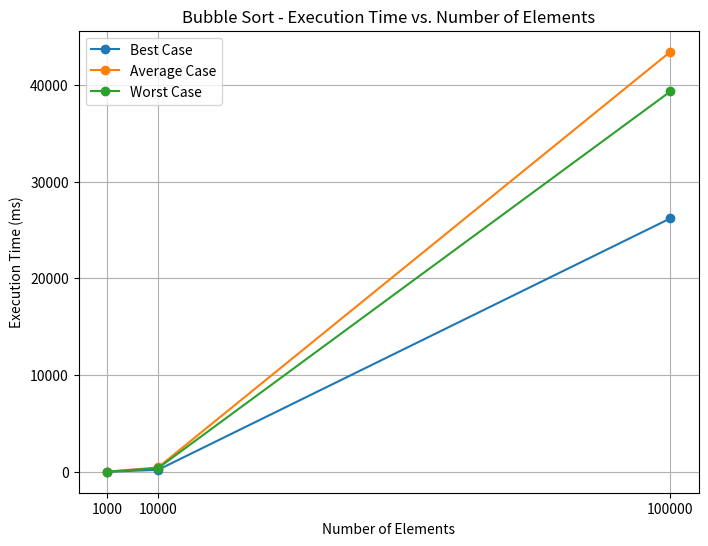
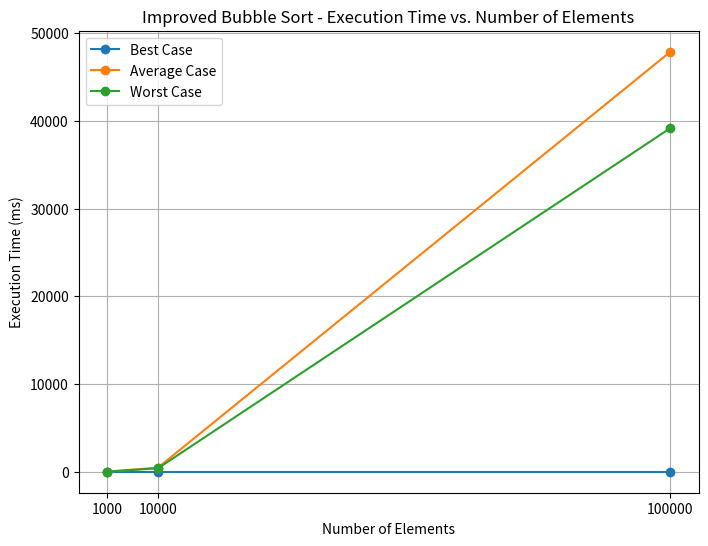
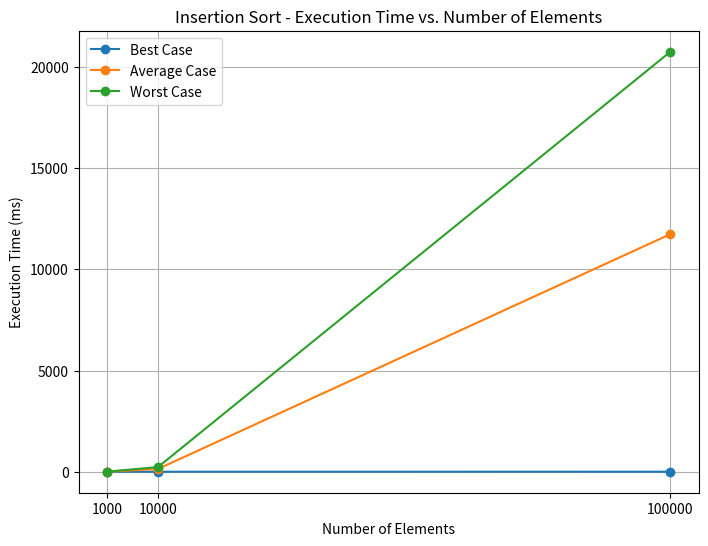
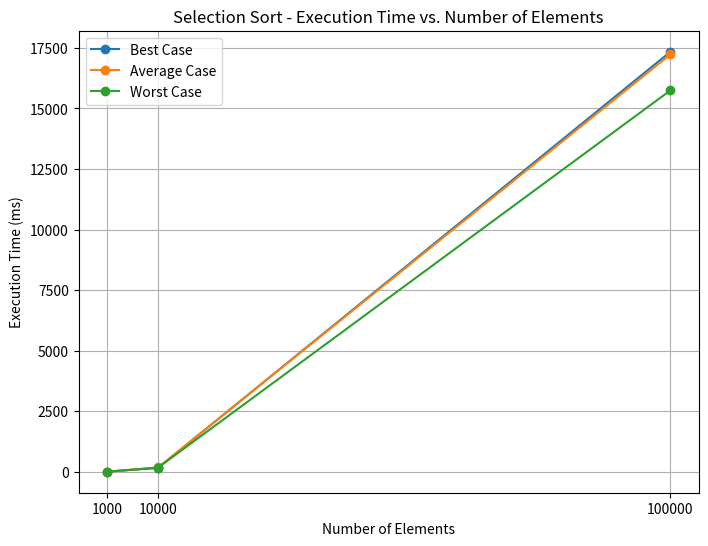
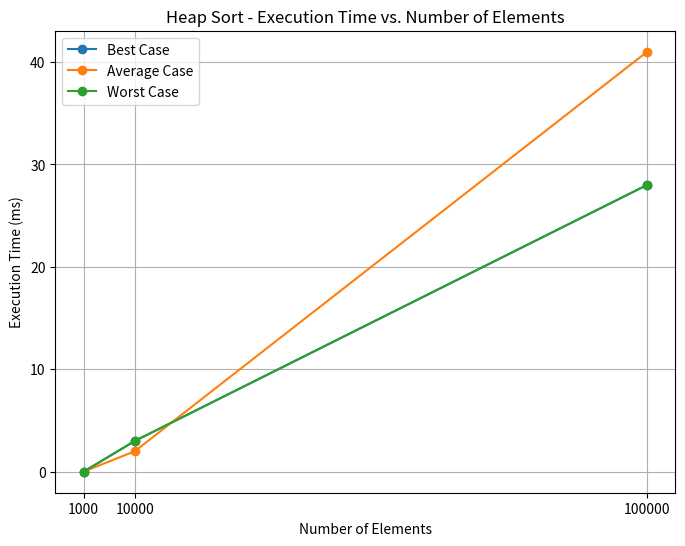
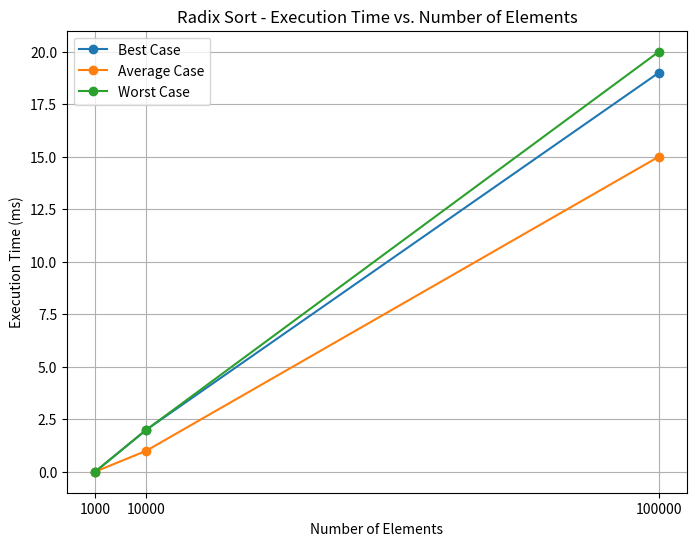
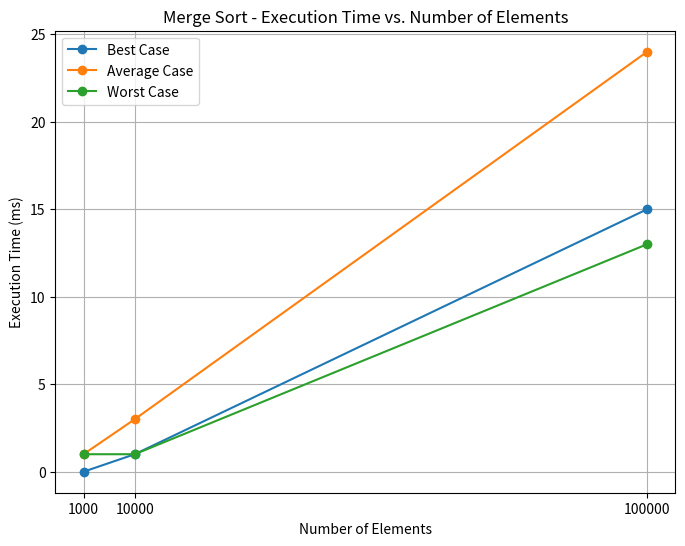
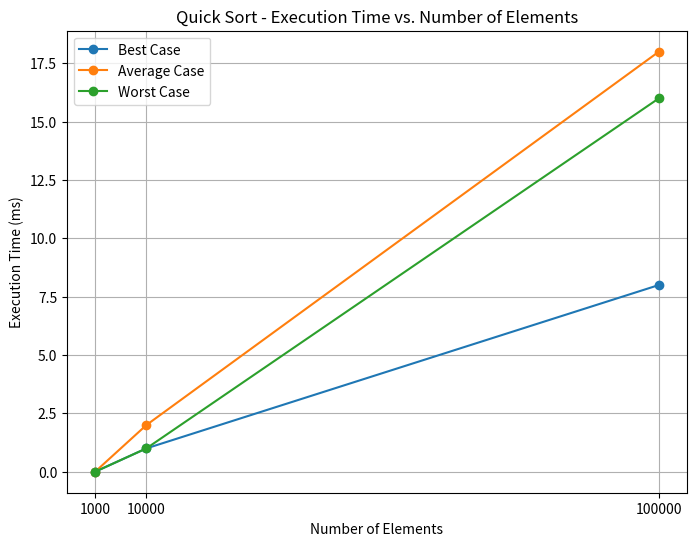

The matplotlib source for these figures, in order:
import matplotlib.pyplot as plt

# Dados de entrada (elementos, tempo de execução, etc.)
algorithms = ['Bubble Sort', 'Improved Bubble Sort', 'Insertion Sort', 'Selection Sort', 'Heap Sort', 'Radix Sort', 'Merge Sort', 'Quick Sort']
sizes = [1000, 10000, 100000]

# Dados para o gráfico (tempo de execução em milissegundos para Best Case, Average Case e Worst Case)
# [algoritmo][caso][tamanho]
times = {
    'Bubble Sort': {'Best': [2, 194, 26197], 'Average': [3, 443, 43422], 'Worst': [4, 367, 39320]},
    'Improved Bubble Sort': {'Best': [0, 0, 0], 'Average': [3, 468, 47894], 'Worst': [4, 394, 39188]},
    'Insertion Sort': {'Best': [0, 0, 1], 'Average': [2, 138, 11740], 'Worst': [2, 230, 20753]},
    'Selection Sort': {'Best': [1, 158, 17343], 'Average': [1, 176, 17236], 'Worst': [1, 168, 15748]},
    'Heap Sort': {'Best': [0, 3, 28], 'Average': [0, 2, 41], 'Worst': [0, 3, 28]}, 
    'Radix Sort': {'Best': [0, 2, 19], 'Average': [0, 1, 15], 'Worst': [0, 2, 20]},
    'Merge Sort': {'Best': [0, 1, 15], 'Average': [1, 3, 24], 'Worst': [1, 1, 13]},
    'Quick Sort': {'Best': [0, 1, 8], 'Average': [0, 2, 18], 'Worst': [0, 1, 16]}
}

# Função para gerar os gráficos
def plot_sorting_times():
    for algorithm in algorithms:
        best_times = times[algorithm]['Best']
        average_times = times[algorithm]['Average']
        worst_times = times[algorithm]['Worst']
        
        plt.figure(figsize=(8, 6))
        plt.plot(sizes, best_times, label='Best Case', marker='o')
        plt.plot(sizes, average_times, label='Average Case', marker='o')
        plt.plot(sizes, worst_times, label='Worst Case', marker='o')
        
        plt.title(f'{algorithm} - Execution Time vs. Number of Elements')
        plt.xlabel('Number of Elements')
        plt.ylabel('Execution Time (ms)')
        plt.xticks(sizes)
        plt.legend()
        plt.grid(True)
        
        plt.show()

# Gerar os gráficos
plot_sorting_times()
